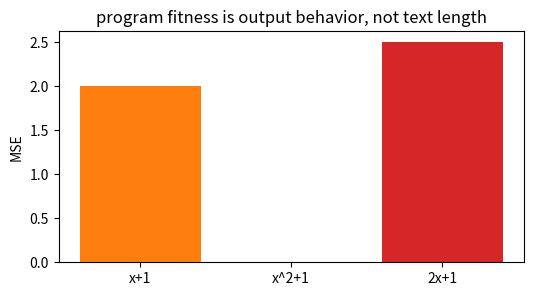
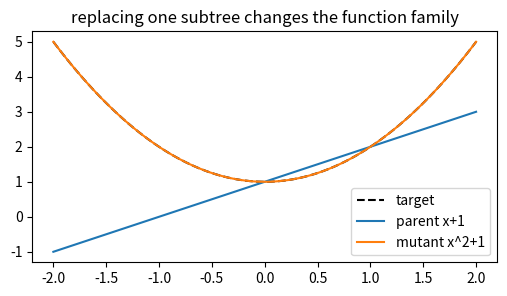
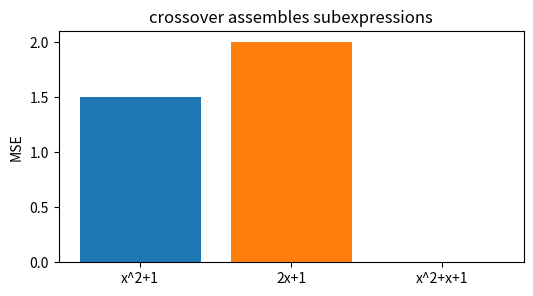
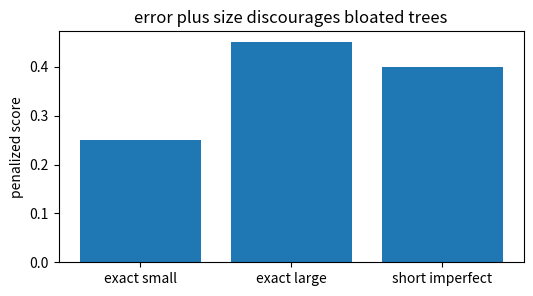
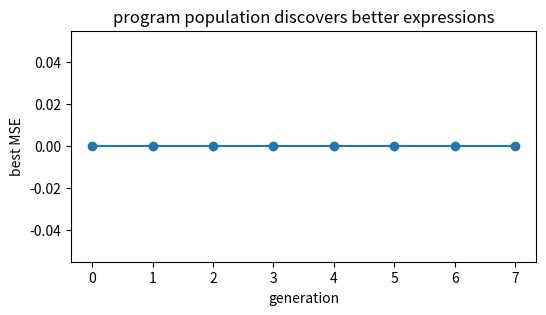

Recreate these plots in Python, in order.
import numpy as np, matplotlib.pyplot as plt, math, itertools
np.random.seed(0)
def sphere(x, target=None):
    x=np.asarray(x, dtype=float)
    if target is None: target=np.zeros_like(x)
    return float(np.sum((x-np.asarray(target,dtype=float))**2))
def rastrigin(x):
    x=np.asarray(x,dtype=float); return float(10*len(x)+np.sum(x*x-10*np.cos(2*np.pi*x)))
def softmax_min(vals, temp=1.0):
    vals=np.asarray(vals,dtype=float); w=np.exp(-(vals-vals.min())/temp); return w/w.sum()
print('setup ok')

# 1) Score candidate expression trees by mean squared error
x=np.array([-1.,0.,1.,2.]); y=x**2+1
preds={'x+1':x+1, 'x^2+1':x**2+1, '2x+1':2*x+1}
errs={k:float(np.mean((v-y)**2)) for k,v in preds.items()}
plt.figure(figsize=(6,3)); plt.bar(list(errs.keys()), list(errs.values()), color=['tab:orange','tab:green','tab:red']); plt.ylabel('MSE')
plt.title('program fitness is output behavior, not text length')
assert errs['x^2+1']==0.0 and abs(errs['x+1']-2.0)<1e-12

# 2) Subtree mutation can jump from linear to curved behavior
x=np.linspace(-2,2,100); target=x**2+1; parent=x+1; mutant=x*x+1
plt.figure(figsize=(6,3)); plt.plot(x,target,'k--',label='target'); plt.plot(x,parent,label='parent x+1'); plt.plot(x,mutant,label='mutant x^2+1')
plt.legend(); plt.title('replacing one subtree changes the function family')
assert np.mean((mutant-target)**2) < np.mean((parent-target)**2)

# 3) Subtree crossover combines useful building blocks
x=np.array([-1.,0.,1.,2.]); y=x**2+x+1
left=x**2+1; right=2*x+1; child=x**2+x+1
errs=[np.mean((left-y)**2), np.mean((right-y)**2), np.mean((child-y)**2)]
plt.figure(figsize=(6,3)); plt.bar(['x^2+1','2x+1','x^2+x+1'], errs, color=['tab:blue','tab:orange','tab:green']); plt.ylabel('MSE')
plt.title('crossover assembles subexpressions')
assert abs(errs[2])<1e-12 and errs[2] < min(errs[:2])

# 4) Parsimony pressure breaks ties toward simpler programs
raw_err=np.array([0.0,0.0,0.25]); sizes=np.array([5,9,3]); lam=0.05
score=raw_err+lam*sizes
plt.figure(figsize=(6,3)); plt.bar(['exact small','exact large','short imperfect'], score); plt.ylabel('penalized score')
plt.title('error plus size discourages bloated trees')
assert score[0] < score[1] and score[0] < score[2]

# 5) Tiny symbolic regression loop improves the best expression
rng=np.random.default_rng(4); xs=np.linspace(-2,2,30); y=xs**2+xs+1
exprs=[('1',lambda z: np.ones_like(z)),('x',lambda z:z),('x+1',lambda z:z+1),('2x+1',lambda z:2*z+1),('x^2+1',lambda z:z*z+1),('x^2+x+1',lambda z:z*z+z+1)]
pop=rng.choice(len(exprs), size=10); best=[]
for _ in range(8):
    err=np.array([np.mean((exprs[i][1](xs)-y)**2) for i in pop]); best.append(err.min())
    probs=softmax_min(err, temp=0.5); survivors=rng.choice(pop, size=10, p=probs); pop=np.where(rng.random(10)<0.35, rng.integers(0,len(exprs),10), survivors)
plt.figure(figsize=(6,3)); plt.plot(best,'-o'); plt.xlabel('generation'); plt.ylabel('best MSE'); plt.title('program population discovers better expressions')
assert best[-1] <= best[0]
